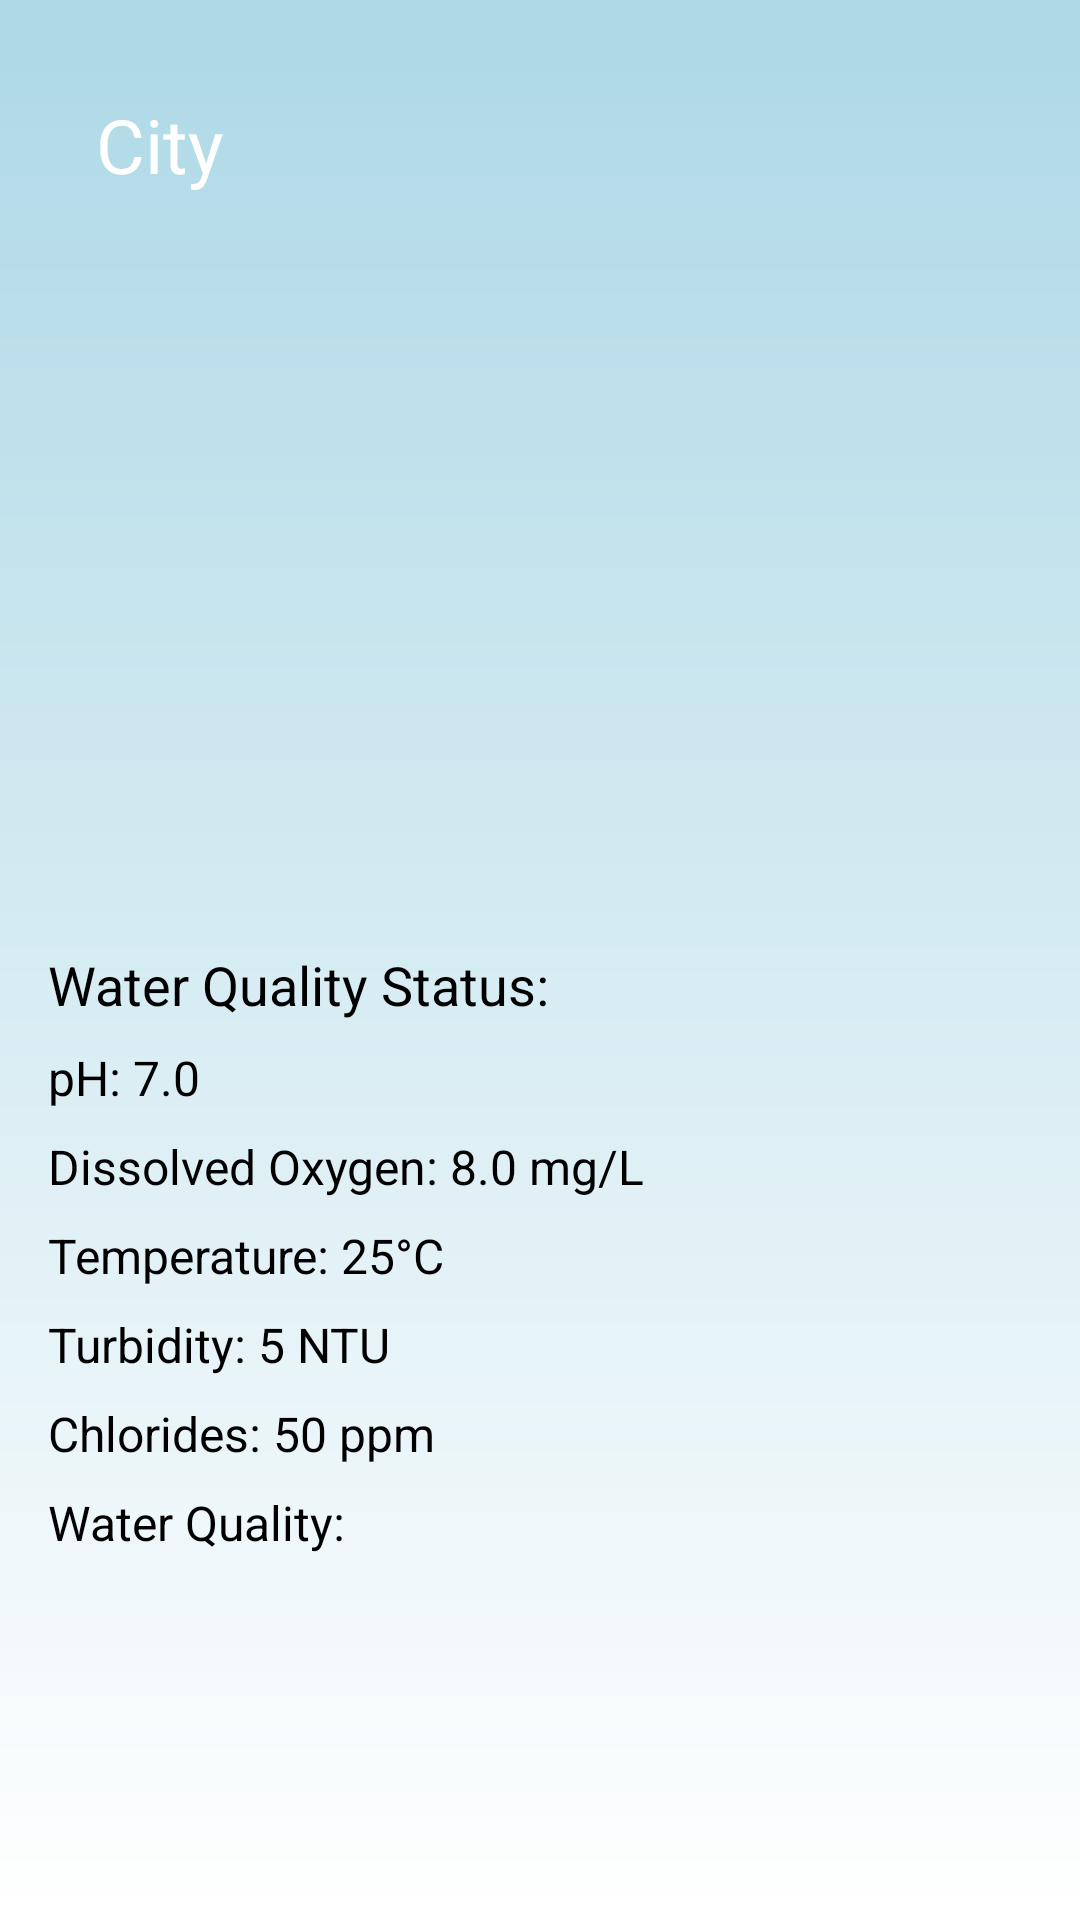

Reconstruct the res/layout file that produces this screen, plus the resources it refers to.
<!-- AndroidManifest.xml: application theme Theme.AquaSense -->
<!-- res/layout/activity_detail.xml -->
<?xml version="1.0" encoding="utf-8"?>
<androidx.constraintlayout.widget.ConstraintLayout xmlns:android="http://schemas.android.com/apk/res/android"
    xmlns:app="http://schemas.android.com/apk/res-auto"
    xmlns:tools="http://schemas.android.com/tools"
    android:layout_width="match_parent"
    android:layout_height="match_parent"
    android:background="@drawable/background_app"
    tools:context=".DetailActivity">

    <androidx.core.widget.NestedScrollView
        android:layout_width="match_parent"
        android:layout_height="match_parent"
        app:layout_constraintBottom_toBottomOf="parent"
        app:layout_constraintEnd_toEndOf="parent"
        app:layout_constraintStart_toStartOf="parent"
        app:layout_constraintTop_toTopOf="parent">

        <LinearLayout
            android:layout_width="match_parent"
            android:layout_height="match_parent">

            <androidx.constraintlayout.widget.ConstraintLayout
                android:layout_width="match_parent"
                android:layout_height="wrap_content">

                <ImageView
                    android:id="@+id/cityImage"
                    android:layout_width="match_parent"
                    android:layout_height="300dp"
                    android:src="@drawable/baseline_location_city_24"
                    app:layout_constraintEnd_toEndOf="parent"
                    app:layout_constraintStart_toStartOf="parent"
                    app:layout_constraintTop_toTopOf="parent"
                    android:scaleType="centerCrop" />

                
                <TextView
                    android:id="@+id/waterQualityStatus"
                    android:layout_width="wrap_content"
                    android:layout_height="wrap_content"
                    android:text="Water Quality Status:"
                    android:textSize="18sp"
                    android:textColor="@color/black"
                    app:layout_constraintStart_toStartOf="parent"
                    app:layout_constraintTop_toBottomOf="@id/cityImage"
                    android:layout_marginTop="16dp"
                    android:layout_marginStart="16dp" />

                
                <TextView
                    android:id="@+id/pHValue"
                    android:layout_width="wrap_content"
                    android:layout_height="wrap_content"
                    android:text="pH: 7.0"
                    android:textSize="16sp"
                    android:textColor="@color/black"
                    app:layout_constraintStart_toStartOf="parent"
                    app:layout_constraintTop_toBottomOf="@id/waterQualityStatus"
                    android:layout_marginTop="8dp"
                    android:layout_marginStart="16dp" />

                
                <TextView
                    android:id="@+id/dissolvedOxygen"
                    android:layout_width="wrap_content"
                    android:layout_height="wrap_content"
                    android:text="Dissolved Oxygen: 8.0 mg/L"
                    android:textSize="16sp"
                    android:textColor="@color/black"
                    app:layout_constraintStart_toStartOf="parent"
                    app:layout_constraintTop_toBottomOf="@id/pHValue"
                    android:layout_marginTop="8dp"
                    android:layout_marginStart="16dp" />

                
                <TextView
                    android:id="@+id/temperature"
                    android:layout_width="wrap_content"
                    android:layout_height="wrap_content"
                    android:text="Temperature: 25°C"
                    android:textSize="16sp"
                    android:textColor="@color/black"
                    app:layout_constraintStart_toStartOf="parent"
                    app:layout_constraintTop_toBottomOf="@id/dissolvedOxygen"
                    android:layout_marginTop="8dp"
                    android:layout_marginStart="16dp" />

                
                <TextView
                    android:id="@+id/turbidity"
                    android:layout_width="wrap_content"
                    android:layout_height="wrap_content"
                    android:text="Turbidity: 5 NTU"
                    android:textSize="16sp"
                    android:textColor="@color/black"
                    app:layout_constraintStart_toStartOf="parent"
                    app:layout_constraintTop_toBottomOf="@id/temperature"
                    android:layout_marginTop="8dp"
                    android:layout_marginStart="16dp" />

                
                <TextView
                    android:id="@+id/chlorides"
                    android:layout_width="wrap_content"
                    android:layout_height="wrap_content"
                    android:text="Chlorides: 50 ppm"
                    android:textSize="16sp"
                    android:textColor="@color/black"
                    app:layout_constraintStart_toStartOf="parent"
                    app:layout_constraintTop_toBottomOf="@id/turbidity"
                    android:layout_marginTop="8dp"
                    android:layout_marginStart="16dp" />

                
                <TextView
                    android:id="@+id/waterQualityOutOf100"
                    android:layout_width="wrap_content"
                    android:layout_height="wrap_content"
                    android:text="Water Quality:"
                    android:textSize="16sp"
                    android:textColor="@color/black"
                    app:layout_constraintStart_toStartOf="parent"
                    app:layout_constraintTop_toBottomOf="@id/chlorides"
                    android:layout_marginTop="8dp"
                    android:layout_marginStart="16dp"
                    android:layout_marginBottom="16dp" />

            </androidx.constraintlayout.widget.ConstraintLayout>


        </LinearLayout>

    </androidx.core.widget.NestedScrollView>

    <androidx.constraintlayout.widget.ConstraintLayout
        android:id="@+id/constraintLayout4"
        android:layout_width="match_parent"
        android:layout_height="64dp"
        android:layout_marginTop="16dp"
        android:background="@android:color/transparent"
        app:layout_constraintEnd_toEndOf="parent"
        app:layout_constraintStart_toStartOf="parent"
        app:layout_constraintTop_toTopOf="parent">

        <TextView
            android:id="@+id/cityName"
            android:layout_width="wrap_content"
            android:layout_height="wrap_content"
            android:layout_marginStart="16dp"
            android:text="City"
            android:textColor="@color/white"
            android:textSize="25sp"
            app:layout_constraintBottom_toBottomOf="parent"
            app:layout_constraintStart_toEndOf="@+id/backBtn"
            app:layout_constraintTop_toTopOf="parent" />

        <ImageView
            android:id="@+id/backBtn"
            android:layout_width="wrap_content"
            android:layout_height="wrap_content"
            android:layout_marginStart="16dp"
            android:src="@drawable/baseline_arrow_back_24"
            app:layout_constraintBottom_toBottomOf="parent"
            app:layout_constraintStart_toStartOf="parent"
            app:layout_constraintTop_toTopOf="parent" />

    </androidx.constraintlayout.widget.ConstraintLayout>

</androidx.constraintlayout.widget.ConstraintLayout>
<!-- resources referenced by this layout -->
<resources>
  <!-- drawable background_app (drawable) -->
  <?xml version="1.0" encoding="utf-8"?>
  <shape xmlns:android="http://schemas.android.com/apk/res/android"
      android:shape="rectangle">
      <gradient
          android:angle="90"
          android:endColor="#ADD8E6"
          android:startColor="#FFFFFF" />
  </shape>
  <style name="Theme.AquaSense" parent="Base.Theme.AquaSense" />
  <style name="Base.Theme.AquaSense" parent="Theme.Material3.DayNight.NoActionBar">
          <item name="android:navigationBarColor">@color/white</item>
          <item name="android:statusBarColor">@color/blue</item>
          <item name="android:windowLightStatusBar">?attr/isLightTheme</item>
      </style>
  <!-- not gathered from this repository: default colours our renderer supplied (Android Studio template values) -->
  <color name="black">#FF000000</color>
  <color name="white">#FFFFFFFF</color>
</resources>
